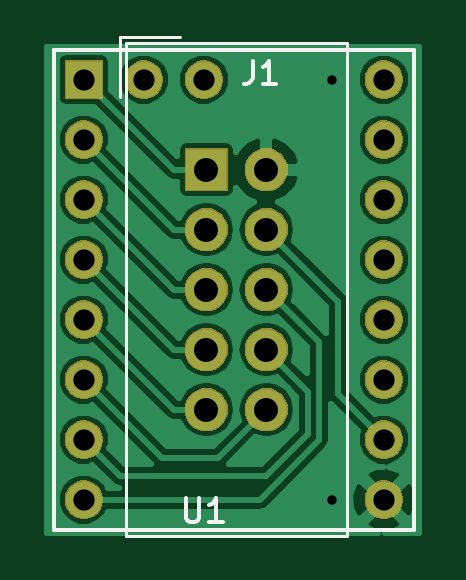
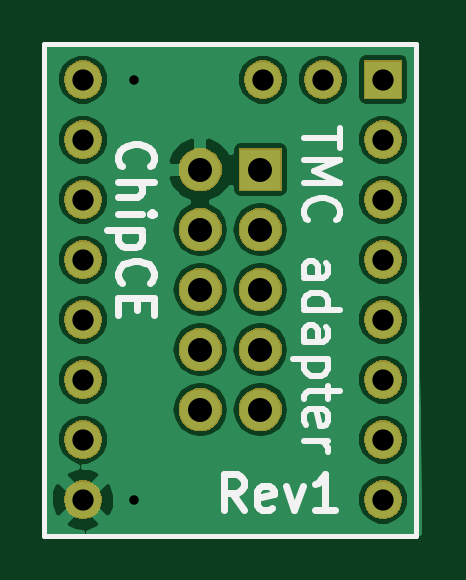
Circuit board: 11 layer files. Board 15.7 x 20.6 mm.
- bottom_copper: tmc-hv-adapter-B.Cu.gbl (31872 bytes)
- bottom_mask: tmc-hv-adapter-B.Mask.gbs (25480 bytes)
- paste: tmc-hv-adapter-B.Paste.gbp (521 bytes)
- bottom_silk: tmc-hv-adapter-B.SilkS.gbo (6219 bytes)
- outline: tmc-hv-adapter-Edge.Cuts.gm1 (488 bytes)
- top_copper: tmc-hv-adapter-F.Cu.gtl (35708 bytes)
- top_mask: tmc-hv-adapter-F.Mask.gts (25480 bytes)
- paste: tmc-hv-adapter-F.Paste.gtp (521 bytes)
- top_silk: tmc-hv-adapter-F.SilkS.gto (1900 bytes)
- drill: tmc-hv-adapter-NPTH.drl (148 bytes)
- drill: tmc-hv-adapter-PTH.drl (559 bytes)

=== bottom_copper: tmc-hv-adapter-B.Cu.gbl (31872 bytes, source omitted) ===
=== bottom_mask: tmc-hv-adapter-B.Mask.gbs (25480 bytes, source omitted) ===
=== paste: tmc-hv-adapter-B.Paste.gbp ===
G04 #@! TF.GenerationSoftware,KiCad,Pcbnew,5.0.2+dfsg1-1*
G04 #@! TF.CreationDate,2021-08-07T23:43:54+09:00*
G04 #@! TF.ProjectId,tmc-hv-adapter,746d632d-6876-42d6-9164-61707465722e,rev?*
G04 #@! TF.SameCoordinates,Original*
G04 #@! TF.FileFunction,Paste,Bot*
G04 #@! TF.FilePolarity,Positive*
%FSLAX46Y46*%
G04 Gerber Fmt 4.6, Leading zero omitted, Abs format (unit mm)*
G04 Created by KiCad (PCBNEW 5.0.2+dfsg1-1) date Sat 07 Aug 2021 11:43:54 PM JST*
%MOMM*%
%LPD*%
G01*
G04 APERTURE LIST*
G04 APERTURE END LIST*
M02*

=== bottom_silk: tmc-hv-adapter-B.SilkS.gbo ===
G04 #@! TF.GenerationSoftware,KiCad,Pcbnew,5.0.2+dfsg1-1*
G04 #@! TF.CreationDate,2021-08-07T23:43:54+09:00*
G04 #@! TF.ProjectId,tmc-hv-adapter,746d632d-6876-42d6-9164-61707465722e,rev?*
G04 #@! TF.SameCoordinates,Original*
G04 #@! TF.FileFunction,Legend,Bot*
G04 #@! TF.FilePolarity,Positive*
%FSLAX46Y46*%
G04 Gerber Fmt 4.6, Leading zero omitted, Abs format (unit mm)*
G04 Created by KiCad (PCBNEW 5.0.2+dfsg1-1) date Sat 07 Aug 2021 11:43:54 PM JST*
%MOMM*%
%LPD*%
G01*
G04 APERTURE LIST*
%ADD10C,0.300000*%
%ADD11C,0.250000*%
%ADD12C,0.200000*%
G04 APERTURE END LIST*
D10*
X158015714Y-72251428D02*
X158087142Y-72180000D01*
X158158571Y-71965714D01*
X158158571Y-71822857D01*
X158087142Y-71608571D01*
X157944285Y-71465714D01*
X157801428Y-71394285D01*
X157515714Y-71322857D01*
X157301428Y-71322857D01*
X157015714Y-71394285D01*
X156872857Y-71465714D01*
X156730000Y-71608571D01*
X156658571Y-71822857D01*
X156658571Y-71965714D01*
X156730000Y-72180000D01*
X156801428Y-72251428D01*
X158158571Y-72894285D02*
X156658571Y-72894285D01*
X158158571Y-73537142D02*
X157372857Y-73537142D01*
X157230000Y-73465714D01*
X157158571Y-73322857D01*
X157158571Y-73108571D01*
X157230000Y-72965714D01*
X157301428Y-72894285D01*
X158158571Y-74251428D02*
X157158571Y-74251428D01*
X156658571Y-74251428D02*
X156730000Y-74180000D01*
X156801428Y-74251428D01*
X156730000Y-74322857D01*
X156658571Y-74251428D01*
X156801428Y-74251428D01*
X157158571Y-74965714D02*
X158658571Y-74965714D01*
X157230000Y-74965714D02*
X157158571Y-75108571D01*
X157158571Y-75394285D01*
X157230000Y-75537142D01*
X157301428Y-75608571D01*
X157444285Y-75680000D01*
X157872857Y-75680000D01*
X158015714Y-75608571D01*
X158087142Y-75537142D01*
X158158571Y-75394285D01*
X158158571Y-75108571D01*
X158087142Y-74965714D01*
X158015714Y-77180000D02*
X158087142Y-77108571D01*
X158158571Y-76894285D01*
X158158571Y-76751428D01*
X158087142Y-76537142D01*
X157944285Y-76394285D01*
X157801428Y-76322857D01*
X157515714Y-76251428D01*
X157301428Y-76251428D01*
X157015714Y-76322857D01*
X156872857Y-76394285D01*
X156730000Y-76537142D01*
X156658571Y-76751428D01*
X156658571Y-76894285D01*
X156730000Y-77108571D01*
X156801428Y-77180000D01*
X157372857Y-77822857D02*
X157372857Y-78322857D01*
X158158571Y-78537142D02*
X158158571Y-77822857D01*
X156658571Y-77822857D01*
X156658571Y-78537142D01*
X152848285Y-86784571D02*
X153348285Y-86070285D01*
X153705428Y-86784571D02*
X153705428Y-85284571D01*
X153134000Y-85284571D01*
X152991142Y-85356000D01*
X152919714Y-85427428D01*
X152848285Y-85570285D01*
X152848285Y-85784571D01*
X152919714Y-85927428D01*
X152991142Y-85998857D01*
X153134000Y-86070285D01*
X153705428Y-86070285D01*
X151634000Y-86713142D02*
X151776857Y-86784571D01*
X152062571Y-86784571D01*
X152205428Y-86713142D01*
X152276857Y-86570285D01*
X152276857Y-85998857D01*
X152205428Y-85856000D01*
X152062571Y-85784571D01*
X151776857Y-85784571D01*
X151634000Y-85856000D01*
X151562571Y-85998857D01*
X151562571Y-86141714D01*
X152276857Y-86284571D01*
X151062571Y-85784571D02*
X150705428Y-86784571D01*
X150348285Y-85784571D01*
X148991142Y-86784571D02*
X149848285Y-86784571D01*
X149419714Y-86784571D02*
X149419714Y-85284571D01*
X149562571Y-85498857D01*
X149705428Y-85641714D01*
X149848285Y-85713142D01*
D11*
X148784571Y-70612857D02*
X148784571Y-71470000D01*
X150284571Y-71041428D02*
X148784571Y-71041428D01*
X150284571Y-71970000D02*
X148784571Y-71970000D01*
X149856000Y-72470000D01*
X148784571Y-72970000D01*
X150284571Y-72970000D01*
X150141714Y-74541428D02*
X150213142Y-74470000D01*
X150284571Y-74255714D01*
X150284571Y-74112857D01*
X150213142Y-73898571D01*
X150070285Y-73755714D01*
X149927428Y-73684285D01*
X149641714Y-73612857D01*
X149427428Y-73612857D01*
X149141714Y-73684285D01*
X148998857Y-73755714D01*
X148856000Y-73898571D01*
X148784571Y-74112857D01*
X148784571Y-74255714D01*
X148856000Y-74470000D01*
X148927428Y-74541428D01*
X150284571Y-76970000D02*
X149498857Y-76970000D01*
X149356000Y-76898571D01*
X149284571Y-76755714D01*
X149284571Y-76470000D01*
X149356000Y-76327142D01*
X150213142Y-76970000D02*
X150284571Y-76827142D01*
X150284571Y-76470000D01*
X150213142Y-76327142D01*
X150070285Y-76255714D01*
X149927428Y-76255714D01*
X149784571Y-76327142D01*
X149713142Y-76470000D01*
X149713142Y-76827142D01*
X149641714Y-76970000D01*
X150284571Y-78327142D02*
X148784571Y-78327142D01*
X150213142Y-78327142D02*
X150284571Y-78184285D01*
X150284571Y-77898571D01*
X150213142Y-77755714D01*
X150141714Y-77684285D01*
X149998857Y-77612857D01*
X149570285Y-77612857D01*
X149427428Y-77684285D01*
X149356000Y-77755714D01*
X149284571Y-77898571D01*
X149284571Y-78184285D01*
X149356000Y-78327142D01*
X150284571Y-79684285D02*
X149498857Y-79684285D01*
X149356000Y-79612857D01*
X149284571Y-79470000D01*
X149284571Y-79184285D01*
X149356000Y-79041428D01*
X150213142Y-79684285D02*
X150284571Y-79541428D01*
X150284571Y-79184285D01*
X150213142Y-79041428D01*
X150070285Y-78970000D01*
X149927428Y-78970000D01*
X149784571Y-79041428D01*
X149713142Y-79184285D01*
X149713142Y-79541428D01*
X149641714Y-79684285D01*
X149284571Y-80398571D02*
X150784571Y-80398571D01*
X149356000Y-80398571D02*
X149284571Y-80541428D01*
X149284571Y-80827142D01*
X149356000Y-80970000D01*
X149427428Y-81041428D01*
X149570285Y-81112857D01*
X149998857Y-81112857D01*
X150141714Y-81041428D01*
X150213142Y-80970000D01*
X150284571Y-80827142D01*
X150284571Y-80541428D01*
X150213142Y-80398571D01*
X149284571Y-81541428D02*
X149284571Y-82112857D01*
X148784571Y-81755714D02*
X150070285Y-81755714D01*
X150213142Y-81827142D01*
X150284571Y-81970000D01*
X150284571Y-82112857D01*
X150213142Y-83184285D02*
X150284571Y-83041428D01*
X150284571Y-82755714D01*
X150213142Y-82612857D01*
X150070285Y-82541428D01*
X149498857Y-82541428D01*
X149356000Y-82612857D01*
X149284571Y-82755714D01*
X149284571Y-83041428D01*
X149356000Y-83184285D01*
X149498857Y-83255714D01*
X149641714Y-83255714D01*
X149784571Y-82541428D01*
X150284571Y-83898571D02*
X149284571Y-83898571D01*
X149570285Y-83898571D02*
X149427428Y-83970000D01*
X149356000Y-84041428D01*
X149284571Y-84184285D01*
X149284571Y-84327142D01*
D12*
X161290000Y-67056000D02*
X145542000Y-67056000D01*
X161290000Y-87884000D02*
X161290000Y-67056000D01*
X145542000Y-87884000D02*
X161290000Y-87884000D01*
X145542000Y-67056000D02*
X145542000Y-87884000D01*
M02*

=== outline: tmc-hv-adapter-Edge.Cuts.gm1 ===
G04 #@! TF.GenerationSoftware,KiCad,Pcbnew,5.0.2+dfsg1-1*
G04 #@! TF.CreationDate,2021-08-07T23:43:54+09:00*
G04 #@! TF.ProjectId,tmc-hv-adapter,746d632d-6876-42d6-9164-61707465722e,rev?*
G04 #@! TF.SameCoordinates,Original*
G04 #@! TF.FileFunction,Profile,NP*
%FSLAX46Y46*%
G04 Gerber Fmt 4.6, Leading zero omitted, Abs format (unit mm)*
G04 Created by KiCad (PCBNEW 5.0.2+dfsg1-1) date Sat 07 Aug 2021 11:43:54 PM JST*
%MOMM*%
%LPD*%
G01*
G04 APERTURE LIST*
G04 APERTURE END LIST*
M02*

=== top_copper: tmc-hv-adapter-F.Cu.gtl (35708 bytes, source omitted) ===
=== top_mask: tmc-hv-adapter-F.Mask.gts (25480 bytes, source omitted) ===
=== paste: tmc-hv-adapter-F.Paste.gtp ===
G04 #@! TF.GenerationSoftware,KiCad,Pcbnew,5.0.2+dfsg1-1*
G04 #@! TF.CreationDate,2021-08-07T23:43:54+09:00*
G04 #@! TF.ProjectId,tmc-hv-adapter,746d632d-6876-42d6-9164-61707465722e,rev?*
G04 #@! TF.SameCoordinates,Original*
G04 #@! TF.FileFunction,Paste,Top*
G04 #@! TF.FilePolarity,Positive*
%FSLAX46Y46*%
G04 Gerber Fmt 4.6, Leading zero omitted, Abs format (unit mm)*
G04 Created by KiCad (PCBNEW 5.0.2+dfsg1-1) date Sat 07 Aug 2021 11:43:54 PM JST*
%MOMM*%
%LPD*%
G01*
G04 APERTURE LIST*
G04 APERTURE END LIST*
M02*

=== top_silk: tmc-hv-adapter-F.SilkS.gto ===
G04 #@! TF.GenerationSoftware,KiCad,Pcbnew,5.0.2+dfsg1-1*
G04 #@! TF.CreationDate,2021-08-07T23:43:54+09:00*
G04 #@! TF.ProjectId,tmc-hv-adapter,746d632d-6876-42d6-9164-61707465722e,rev?*
G04 #@! TF.SameCoordinates,Original*
G04 #@! TF.FileFunction,Legend,Top*
G04 #@! TF.FilePolarity,Positive*
%FSLAX46Y46*%
G04 Gerber Fmt 4.6, Leading zero omitted, Abs format (unit mm)*
G04 Created by KiCad (PCBNEW 5.0.2+dfsg1-1) date Sat 07 Aug 2021 11:43:54 PM JST*
%MOMM*%
%LPD*%
G01*
G04 APERTURE LIST*
%ADD10C,0.120000*%
%ADD11C,0.150000*%
G04 APERTURE END LIST*
D10*
G04 #@! TO.C,J1*
X158091000Y-67040000D02*
X158091000Y-87900000D01*
X158091000Y-87900000D02*
X148741000Y-87900000D01*
X148741000Y-87900000D02*
X148741000Y-67040000D01*
X148741000Y-67040000D02*
X158091000Y-67040000D01*
X148491000Y-66790000D02*
X148491000Y-69330000D01*
X148491000Y-66790000D02*
X151031000Y-66790000D01*
D11*
G04 #@! TO.C,U1*
X145685001Y-67310000D02*
X160925001Y-67310000D01*
X160925001Y-67310000D02*
X160925001Y-87630000D01*
X160925001Y-87630000D02*
X145685001Y-87630000D01*
X145685001Y-87630000D02*
X145685001Y-67310000D01*
G04 #@! TO.C,J1*
X154098666Y-67778380D02*
X154098666Y-68492666D01*
X154051047Y-68635523D01*
X153955809Y-68730761D01*
X153812952Y-68778380D01*
X153717714Y-68778380D01*
X155098666Y-68778380D02*
X154527238Y-68778380D01*
X154812952Y-68778380D02*
X154812952Y-67778380D01*
X154717714Y-67921238D01*
X154622476Y-68016476D01*
X154527238Y-68064095D01*
G04 #@! TO.C,U1*
X151273096Y-86312380D02*
X151273096Y-87121904D01*
X151320715Y-87217142D01*
X151368334Y-87264761D01*
X151463572Y-87312380D01*
X151654048Y-87312380D01*
X151749286Y-87264761D01*
X151796905Y-87217142D01*
X151844524Y-87121904D01*
X151844524Y-86312380D01*
X152844524Y-87312380D02*
X152273096Y-87312380D01*
X152558810Y-87312380D02*
X152558810Y-86312380D01*
X152463572Y-86455238D01*
X152368334Y-86550476D01*
X152273096Y-86598095D01*
G04 #@! TD*
M02*

=== drill: tmc-hv-adapter-NPTH.drl ===
M48
;DRILL file {KiCad 5.0.2+dfsg1-1} date Sat 07 Aug 2021 11:43:57 PM JST
;FORMAT={-:-/ absolute / inch / decimal}
FMAT,2
INCH,TZ
%
G90
G05
T0
M30

=== drill: tmc-hv-adapter-PTH.drl ===
M48
;DRILL file {KiCad 5.0.2+dfsg1-1} date Sat 07 Aug 2021 11:43:57 PM JST
;FORMAT={-:-/ absolute / inch / decimal}
FMAT,2
INCH,TZ
T1C0.0157
T2C0.0354
T3C0.0400
%
G90
G05
T1
X6.2Y-2.7
X6.2Y-3.4
T2
X5.7856Y-2.7
X5.7856Y-2.8
X5.7856Y-2.9
X5.7856Y-3.
X5.7856Y-3.1
X5.7856Y-3.2
X5.7856Y-3.3
X5.7856Y-3.4
X5.8856Y-2.7
X5.9856Y-2.7
X6.2856Y-2.7
X6.2856Y-2.8
X6.2856Y-2.9
X6.2856Y-3.
X6.2856Y-3.1
X6.2856Y-3.2
X6.2856Y-3.3
X6.2856Y-3.4
T3
X5.99Y-2.85
X5.99Y-2.95
X5.99Y-3.05
X5.99Y-3.15
X5.99Y-3.25
X6.09Y-2.85
X6.09Y-2.95
X6.09Y-3.05
X6.09Y-3.15
X6.09Y-3.25
T0
M30

